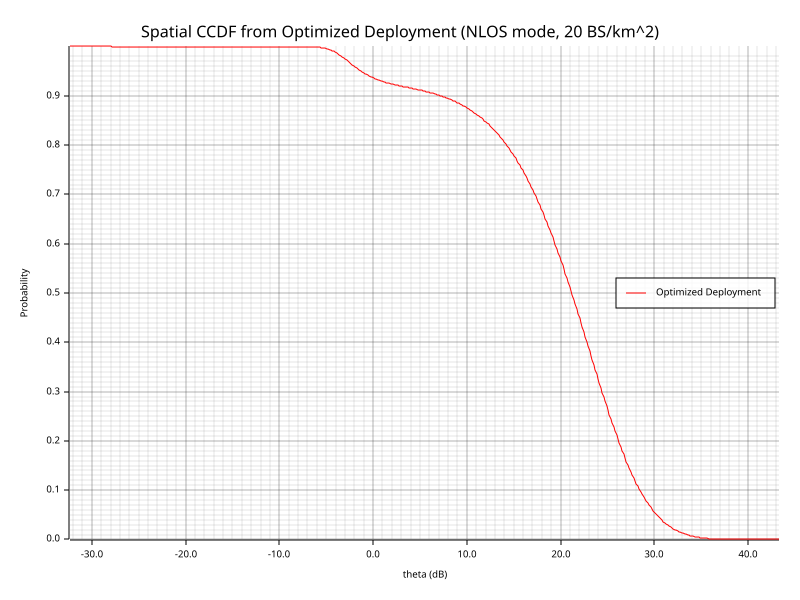

The table this chart was drawn from, first rows:
theta, probability
-32.38, 1
-32.23, 1
-32.07, 1
-31.92, 1
-31.77, 1
-31.62, 1
-31.47, 1
-31.32, 1
-31.17, 1
-31.01, 1
-30.86, 1
-30.71, 1
-30.56, 1
-30.41, 1
-30.26, 1
-30.1, 1
-29.95, 1
-29.8, 1
-29.65, 1
-29.5, 1
-29.35, 1
-29.19, 1
-29.04, 1
-28.89, 1
-28.74, 1
-28.59, 1
-28.44, 1
-28.29, 1
-28.13, 1
-27.98, 1
-27.83, 1
-27.68, 1
-27.53, 1
-27.38, 1
-27.22, 1
-27.07, 1
-26.92, 1
-26.77, 1
-26.62, 1
-26.47, 1
-26.32, 1
-26.16, 1
-26.01, 1
-25.86, 1
-25.71, 1
-25.56, 1
-25.41, 1
-25.25, 1
-25.1, 1
-24.95, 1
-24.8, 1
-24.65, 1
-24.5, 1
-24.34, 1
-24.19, 1
-24.04, 1
-23.89, 1
-23.74, 1
-23.59, 1
-23.44, 1
... 440 more rows
